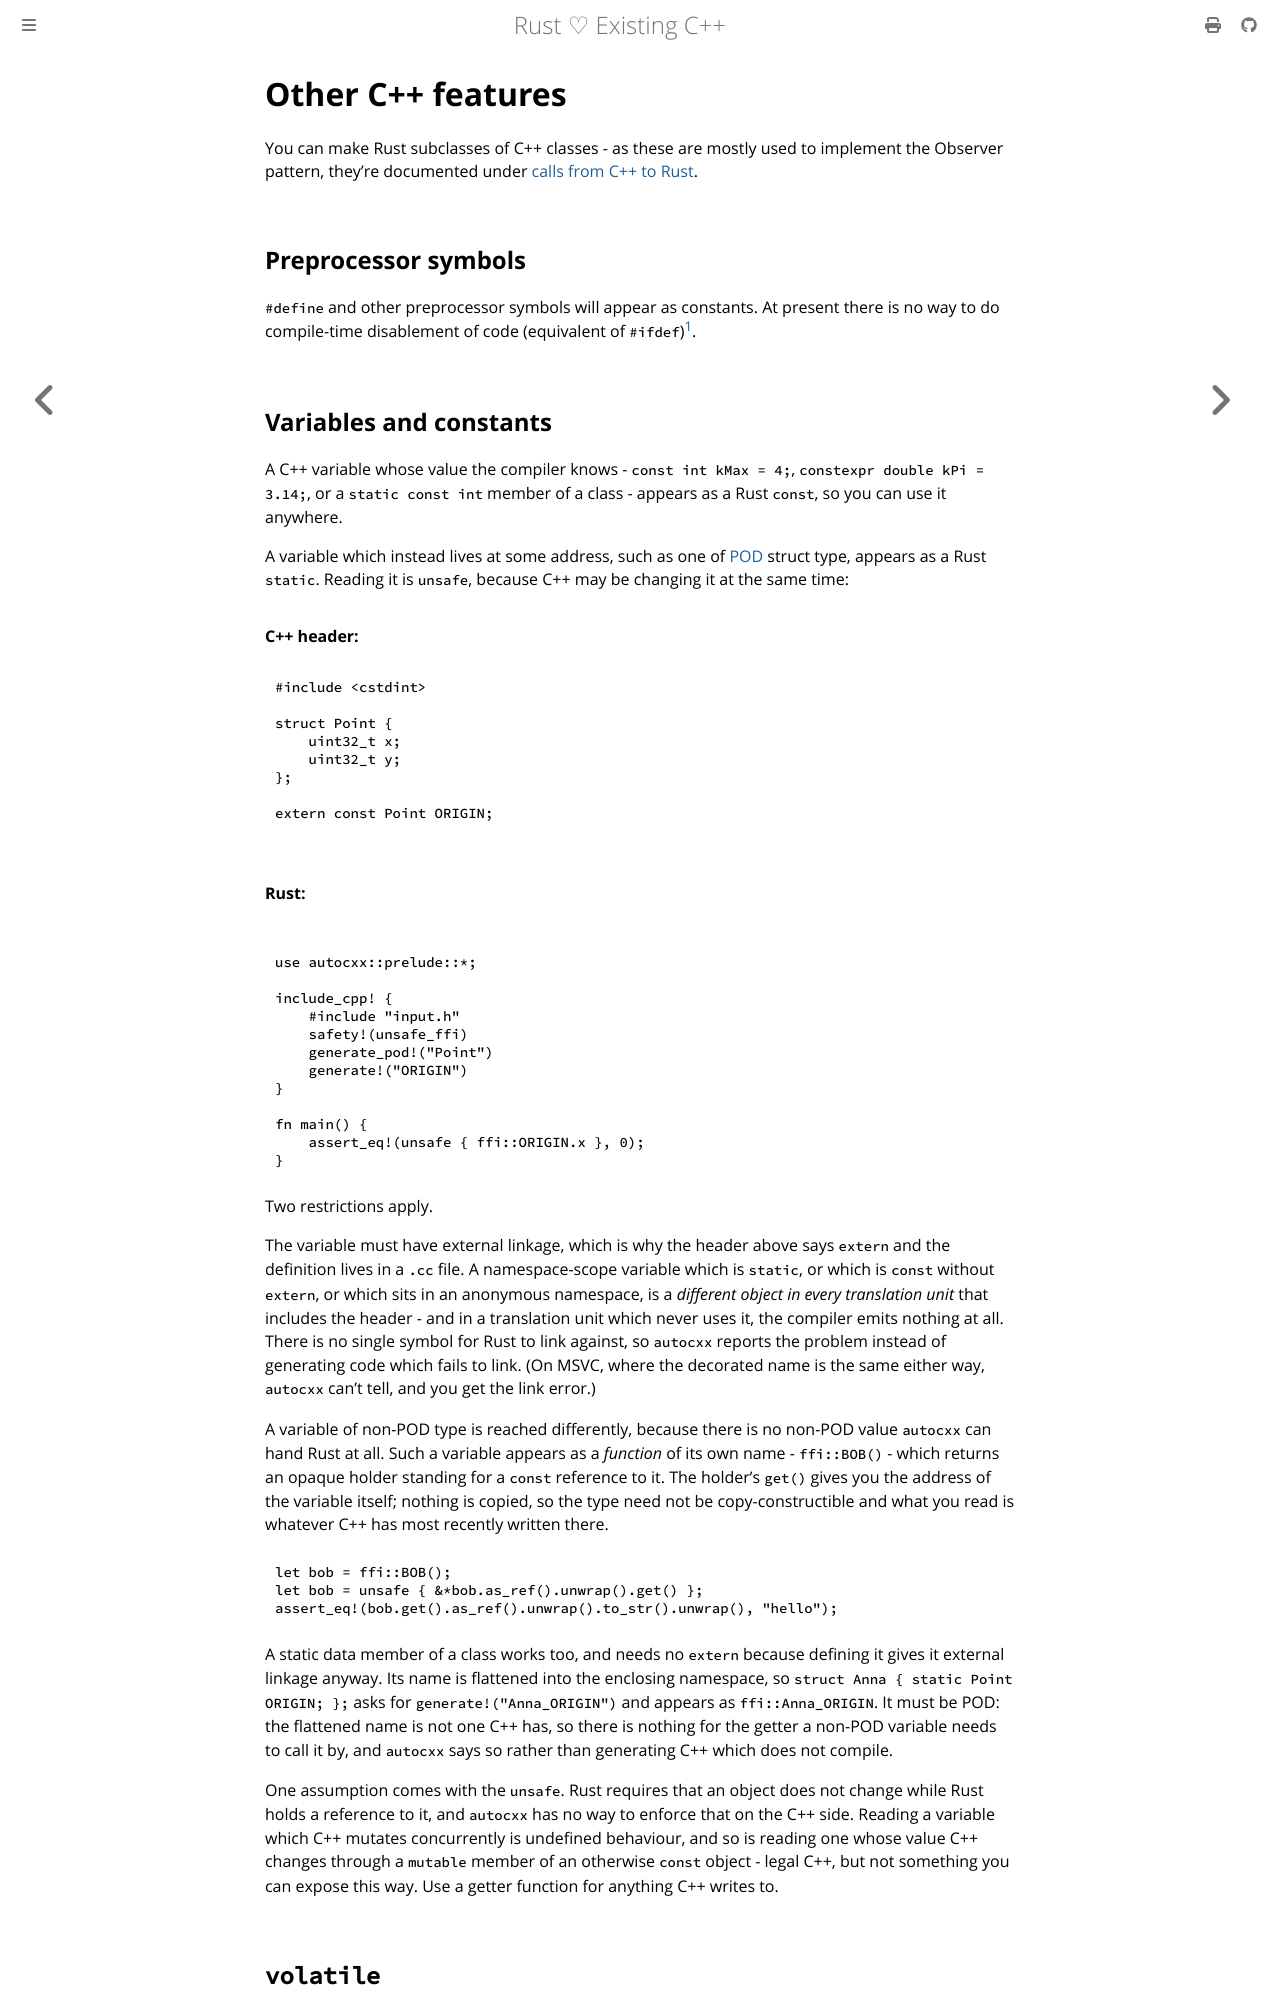

repository: Choochmeque/autocxx · page: other_features.html · generator: mdbook

# Other C++ features

You can make Rust subclasses of C++ classes - as these are mostly used to
implement the Observer pattern, they're documented under [calls from C++ to Rust](rust_calls.md).

## Preprocessor symbols

`#define` and other preprocessor symbols will appear as constants.
At present there is no way to do compile-time disablement of code
(equivalent of `#ifdef`)[^ifdef].

[^ifdef]: [This feature](https://github.com/google/autocxx/issues/57) should add ifdef support.

## Variables and constants

A C++ variable whose value the compiler knows - `const int kMax = 4;`,
`constexpr double kPi = 3.14;`, or a `static const int` member of a class -
appears as a Rust `const`, so you can use it anywhere.

A variable which instead lives at some address, such as one of
[POD](cpp_types.md) struct type, appears as a Rust `static`. Reading it is
`unsafe`, because C++ may be changing it at the same time:

```rust,ignore,autocxx,hidecpp
autocxx_integration_tests::doctest(
"
const Point ORIGIN = Point { 0, 0 };
",
"#include <cstdint>

struct Point {
    uint32_t x;
    uint32_t y;
};

extern const Point ORIGIN;
",
{
use autocxx::prelude::*;

include_cpp! {
    #include "input.h"
    safety!(unsafe_ffi)
    generate_pod!("Point")
    generate!("ORIGIN")
}

fn main() {
    assert_eq!(unsafe { ffi::ORIGIN.x }, 0);
}
}
)
```

Two restrictions apply.

The variable must have external linkage, which is why the header above says
`extern` and the definition lives in a `.cc` file. A namespace-scope variable
which is `static`, or which is `const` without `extern`, or which sits in an
anonymous namespace, is a *different object in every translation unit* that
includes the header - and in a translation unit which never uses it, the
compiler emits nothing at all. There is no single symbol for Rust to link
against, so `autocxx` reports the problem instead of generating code which
fails to link. (On MSVC, where the decorated name is the same either way,
`autocxx` can't tell, and you get the link error.)

A variable of non-POD type is reached differently, because there is no
non-POD value `autocxx` can hand Rust at all. Such a variable appears as a
*function* of its own name - `ffi::BOB()` - which returns an opaque holder
standing for a `const` reference to it. The holder's `get()` gives you the
address of the variable itself; nothing is copied, so the type need not be
copy-constructible and what you read is whatever C++ has most recently written
there.

```rust,ignore
let bob = ffi::BOB();
let bob = unsafe { &*bob.as_ref().unwrap().get() };
assert_eq!(bob.get().as_ref().unwrap().to_str().unwrap(), "hello");
```

A static data member of a class works too, and needs no `extern` because
defining it gives it external linkage anyway. Its name is flattened into the
enclosing namespace, so `struct Anna { static Point ORIGIN; };` asks for
`generate!("Anna_ORIGIN")` and appears as `ffi::Anna_ORIGIN`. It must be POD:
the flattened name is not one C++ has, so there is nothing for the getter a
non-POD variable needs to call it by, and `autocxx` says so rather than
generating C++ which does not compile.

One assumption comes with the `unsafe`. Rust requires that an object does not
change while Rust holds a reference to it, and `autocxx` has no way to enforce
that on the C++ side. Reading a variable which C++ mutates concurrently is
undefined behaviour, and so is reading one whose value C++ changes through a
`mutable` member of an otherwise `const` object - legal C++, but not something
you can expose this way. Use a getter function for anything C++ writes to.
